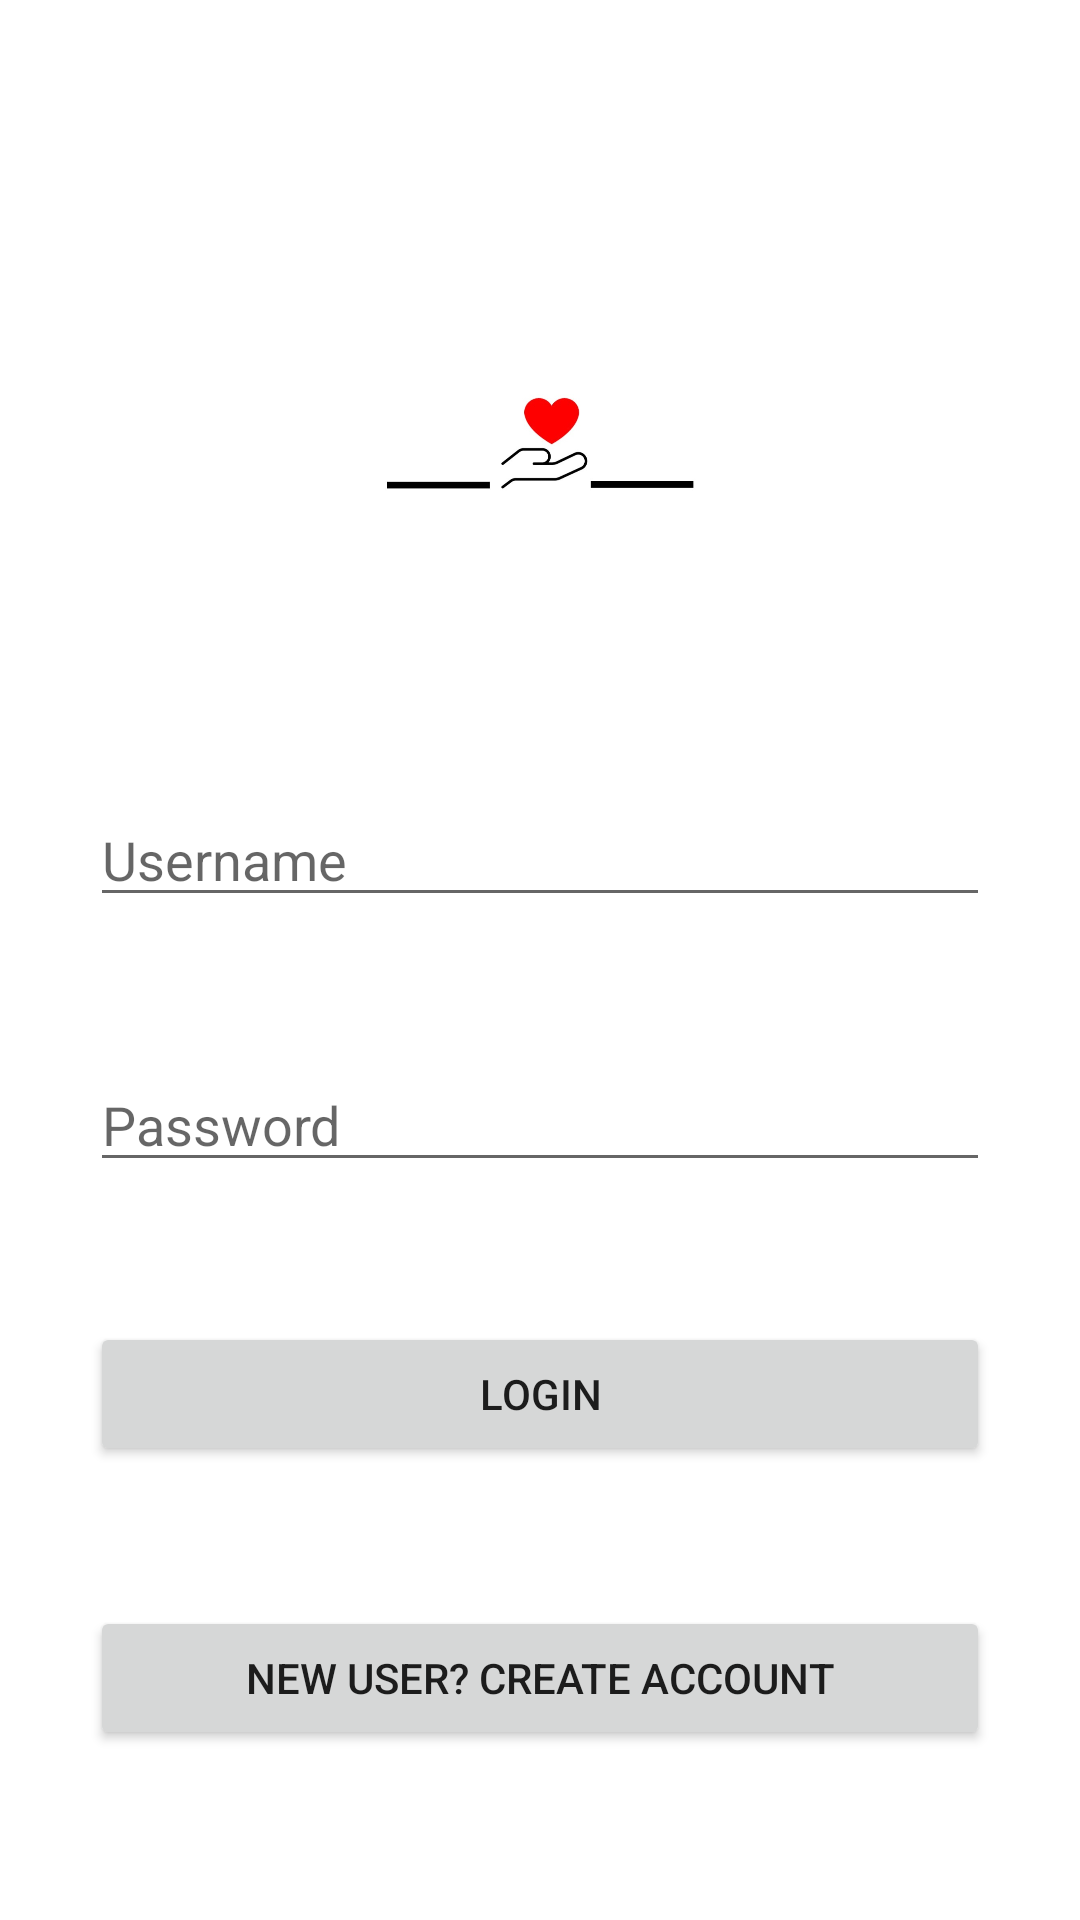

Android layout source for this screen:
<!-- AndroidManifest.xml: application theme Theme.RelaxTep -->
<!-- res/layout/login_screen.xml -->
<?xml version="1.0" encoding="utf-8"?>
<androidx.constraintlayout.widget.ConstraintLayout xmlns:android="http://schemas.android.com/apk/res/android"
    xmlns:tools="http://schemas.android.com/tools"
    android:layout_width="match_parent"
    android:layout_height="match_parent"
    android:padding="30dp"
    xmlns:app="http://schemas.android.com/apk/res-auto">

    <ImageView
        android:id="@+id/logo"
        android:layout_width="144dp"
        android:layout_height="144dp"
        android:src="@drawable/icon"
        app:layout_constraintTop_toTopOf="parent"
        app:layout_constraintBottom_toBottomOf="parent"
        app:layout_constraintLeft_toLeftOf="parent"
        app:layout_constraintRight_toRightOf="parent"
        app:layout_constraintVertical_bias="0.1"
        />

    <EditText
        android:id="@+id/username"
        android:layout_width="match_parent"
        android:layout_height="wrap_content"
        android:hint="@string/username"
        app:layout_constraintTop_toBottomOf="@id/logo"
        app:layout_constraintBottom_toTopOf="@id/password"/>

    <EditText
        android:id="@+id/password"
        android:layout_width="match_parent"
        android:layout_height="wrap_content"
        android:hint="@string/password"
        android:inputType="textPassword"
        app:layout_constraintTop_toBottomOf="@id/username"
        app:layout_constraintBottom_toTopOf="@id/login"/>

    <Button
        android:id="@+id/login"
        android:layout_width="match_parent"
        android:layout_height="wrap_content"
        android:text="@string/login"
        app:layout_constraintBottom_toTopOf="@id/create_acc"
        app:layout_constraintTop_toBottomOf="@id/password"/>

    <Button
        android:id="@+id/create_acc"
        android:layout_width="match_parent"
        android:layout_height="wrap_content"
        android:text="@string/create_account"
        app:layout_constraintTop_toTopOf="parent"
        app:layout_constraintBottom_toBottomOf="parent"
        app:layout_constraintVertical_bias="0.95"/>


</androidx.constraintlayout.widget.ConstraintLayout>
<!-- resources referenced by this layout -->
<resources>
  <!-- drawable icon: jpeg bitmap (drawable-v24, 34839 bytes) -->
  <string name="create_account">New User? Create Account</string>
  <string name="login">Login</string>
  <string name="password">Password</string>
  <string name="username">Username</string>
  <style name="Theme.RelaxTep" parent="Theme.MaterialComponents.DayNight.DarkActionBar">
          
          <item name="colorPrimary">@color/purple_500</item>
          <item name="colorPrimaryVariant">@color/purple_700</item>
          <item name="colorOnPrimary">@color/white</item>
          
          <item name="colorSecondary">@color/teal_200</item>
          <item name="colorSecondaryVariant">@color/teal_700</item>
          <item name="colorOnSecondary">@color/black</item>
          
          <item name="android:statusBarColor" tools:targetApi="l">?attr/colorPrimaryVariant</item>
          
      </style>
  <!-- not gathered from this repository: default colours our renderer supplied (Android Studio template values) -->
  <color name="purple_500">#FF6200EE</color>
  <color name="purple_700">#FF3700B3</color>
  <color name="teal_200">#FF03DAC5</color>
  <color name="teal_700">#FF018786</color>
  <color name="black">#FF000000</color>
  <color name="white">#FFFFFFFF</color>
</resources>
